Labelled photos from "Rock-Paper-Scissors-6", an image-classification folder in jusanchez6/Embedded-Machine-Learning. The possible labels are: paper, rock, scissors.

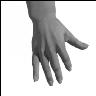
Label: paper

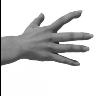
Label: paper

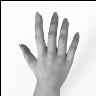
Label: paper

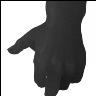
Label: rock

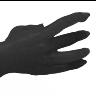
Label: paper

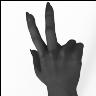
Label: scissors
